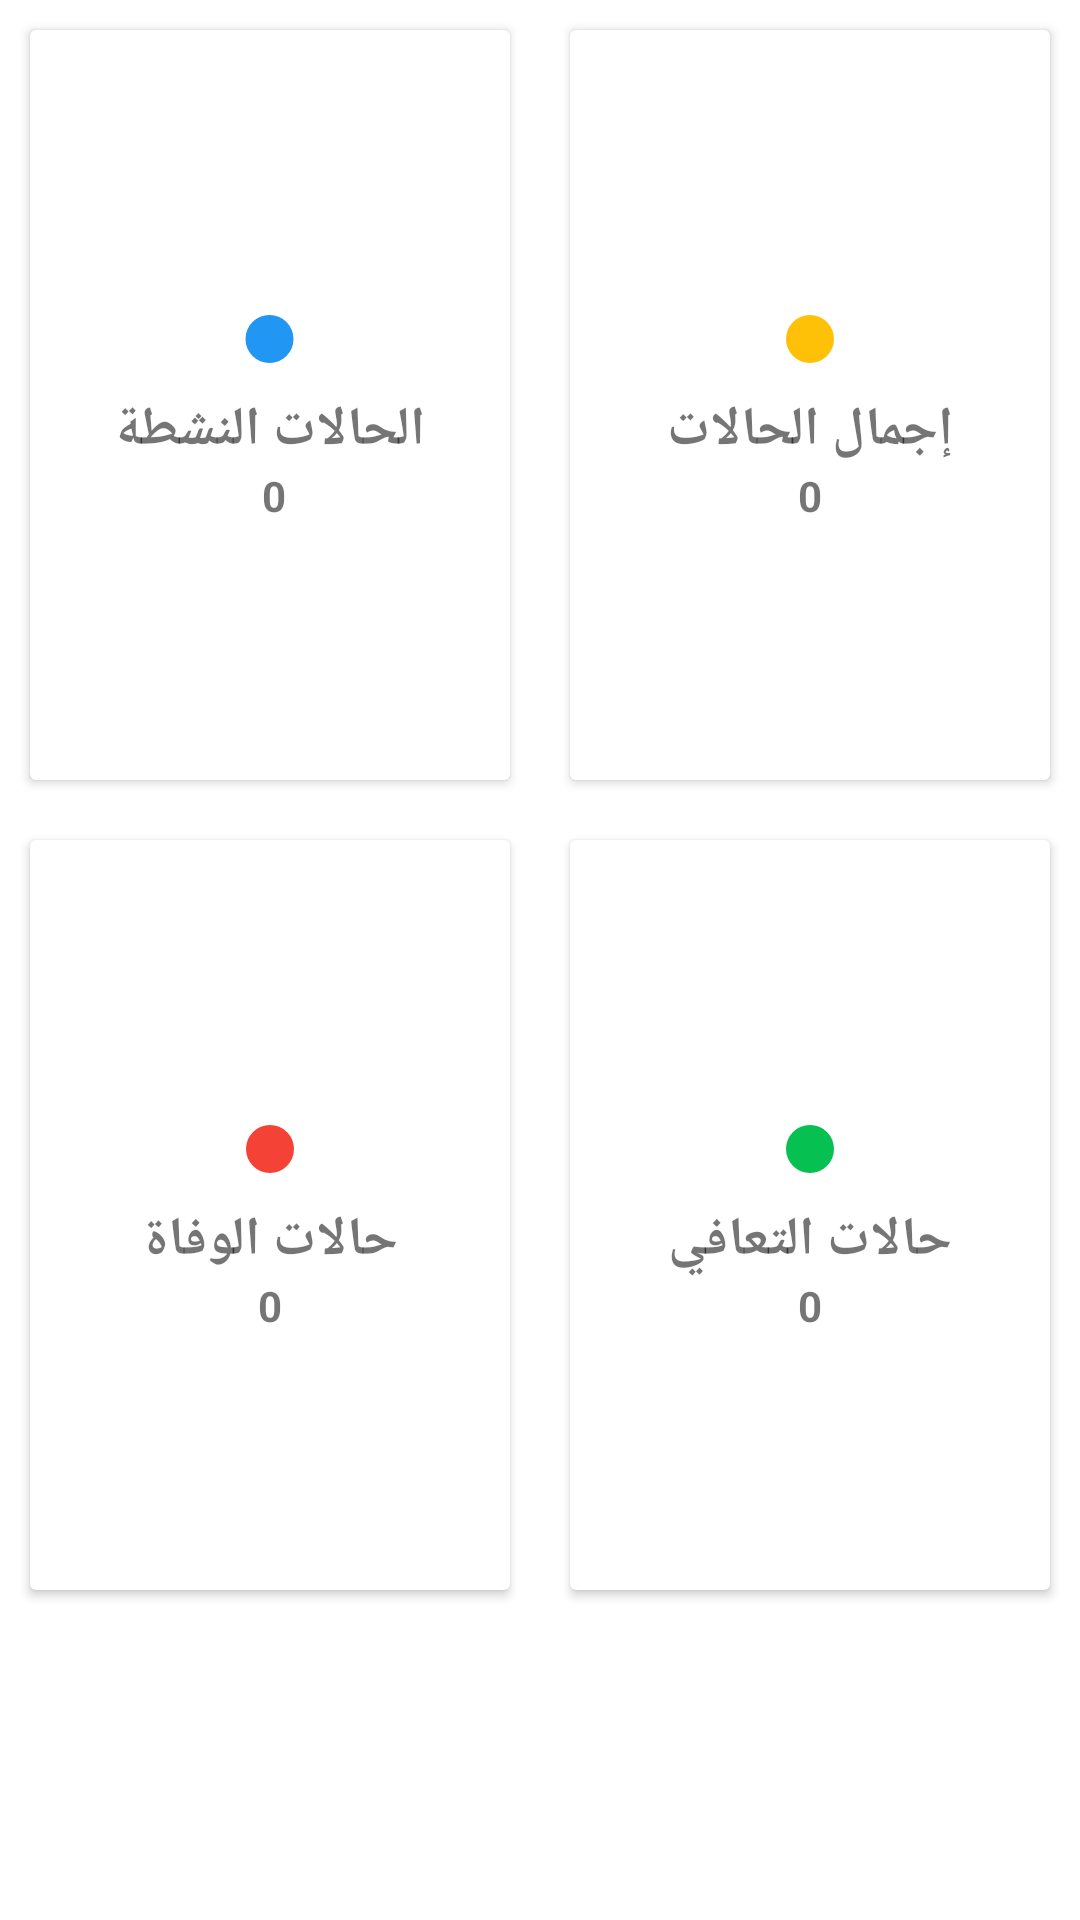

Android layout source for this screen:
<!-- AndroidManifest.xml: application theme Theme.Vaccine -->
<!-- res/layout/content_main.xml -->
<?xml version="1.0" encoding="utf-8"?>
<LinearLayout xmlns:android="http://schemas.android.com/apk/res/android"
    xmlns:app="http://schemas.android.com/apk/res-auto"
    xmlns:tools="http://schemas.android.com/tools"
    android:layout_width="match_parent"
    android:layout_height="match_parent"
    android:orientation="vertical"
    app:layout_behavior="@string/appbar_scrolling_view_behavior"
    tools:showIn="@layout/app_bar_main">

    <LinearLayout
        android:layout_width="match_parent"
        android:layout_height="wrap_content"
        android:orientation="horizontal">

        <androidx.cardview.widget.CardView
            android:id="@+id/all"
            android:layout_width="0dp"
            android:layout_height="250dp"
            android:layout_margin="10dp"
            android:layout_weight="1">

            <LinearLayout
                android:layout_width="wrap_content"
                android:layout_height="wrap_content"
                android:layout_gravity="center_vertical|center_horizontal"
                android:orientation="vertical">

                <ImageView
                    android:layout_width="match_parent"
                    android:layout_height="wrap_content"
                    android:layout_margin="10dp"
                    app:srcCompat="@drawable/dot_blue"
                    android:contentDescription="@string/dot_indicator" />

                <TextView
                    android:layout_width="wrap_content"
                    android:layout_height="wrap_content"
                    android:text="الحالات النشطة"
                    android:textSize="18sp"
                    android:textStyle="bold" />

                <TextView
                    android:id="@+id/infected_txt"
                    android:layout_width="match_parent"
                    android:layout_height="wrap_content"
                    android:text=" 0"
                    android:textAlignment="center"
                    android:textStyle="bold" />
            </LinearLayout>
        </androidx.cardview.widget.CardView>

        <androidx.cardview.widget.CardView
            android:id="@+id/cured"
            android:layout_width="0dp"
            android:layout_height="250dp"
            android:layout_margin="10dp"
            android:layout_weight="1">

            <LinearLayout
                android:layout_width="wrap_content"
                android:layout_height="wrap_content"
                android:layout_gravity="center_vertical|center_horizontal"
                android:orientation="vertical">

                <ImageView
                    android:layout_width="match_parent"
                    android:layout_height="wrap_content"
                    android:layout_margin="10dp"
                    app:srcCompat="@drawable/dot_yellow"
                    android:contentDescription="@string/dot_indicator"/>

                <TextView
                    android:layout_width="wrap_content"
                    android:layout_height="wrap_content"
                    android:text="إجمال الحالات"
                    android:textSize="18sp"
                    android:textStyle="bold" />

                <TextView
                    android:id="@+id/all_txt"
                    android:layout_width="match_parent"
                    android:layout_height="wrap_content"
                    android:text="0"
                    android:textAlignment="center"
                    android:textStyle="bold" />
            </LinearLayout>
        </androidx.cardview.widget.CardView>
    </LinearLayout>

    <LinearLayout
        android:layout_width="match_parent"
        android:layout_height="match_parent"
        android:orientation="horizontal">

        <androidx.cardview.widget.CardView
            android:id="@+id/active"
            android:layout_width="0dp"
            android:layout_height="250dp"
            android:layout_margin="10dp"
            android:layout_weight="1">

            <LinearLayout
                android:layout_width="wrap_content"
                android:layout_height="wrap_content"
                android:layout_gravity="center_vertical|center_horizontal"
                android:orientation="vertical">

                <ImageView
                    android:layout_width="match_parent"
                    android:layout_height="wrap_content"
                    android:layout_margin="10dp"
                    app:srcCompat="@drawable/dot_red"
                    android:contentDescription="@string/dot_indicator" />

                <TextView
                    android:layout_width="wrap_content"
                    android:layout_height="wrap_content"
                    android:text="حالات الوفاة"
                    android:textSize="18sp"
                    android:textStyle="bold" />

                <TextView
                    android:id="@+id/dead_txt"
                    android:layout_width="match_parent"
                    android:layout_height="wrap_content"
                    android:text="0"
                    android:textAlignment="center"
                    android:textStyle="bold" />
            </LinearLayout>
        </androidx.cardview.widget.CardView>

        <androidx.cardview.widget.CardView
            android:id="@+id/deaths"
            android:layout_width="0dp"
            android:layout_height="250dp"
            android:layout_margin="10dp"
            android:layout_weight="1">

            <LinearLayout
                android:layout_width="wrap_content"
                android:layout_height="wrap_content"
                android:layout_gravity="center_vertical|center_horizontal"
                android:orientation="vertical">

                <ImageView
                    android:layout_width="match_parent"
                    android:layout_height="wrap_content"
                    android:layout_margin="10dp"
                    app:srcCompat="@drawable/dot_green"
                    android:contentDescription="@string/dot_indicator" />

                <TextView
                    android:layout_width="wrap_content"
                    android:layout_height="wrap_content"
                    android:text="حالات التعافي"
                    android:textSize="18sp"
                    android:textStyle="bold" />

                <TextView
                    android:id="@+id/well_txt"
                    android:layout_width="match_parent"
                    android:layout_height="wrap_content"
                    android:text="0"
                    android:textAlignment="center"
                    android:textStyle="bold" />
            </LinearLayout>
        </androidx.cardview.widget.CardView>
    </LinearLayout>
</LinearLayout>
<!-- res/layout/app_bar_main.xml (included above) -->
<?xml version="1.0" encoding="utf-8"?>
<androidx.coordinatorlayout.widget.CoordinatorLayout xmlns:android="http://schemas.android.com/apk/res/android"
    xmlns:app="http://schemas.android.com/apk/res-auto"
    xmlns:tools="http://schemas.android.com/tools"
    android:layout_width="match_parent"
    android:layout_height="match_parent"
    tools:context=".activities.IndexActivity">

    <com.google.android.material.appbar.AppBarLayout
        android:layout_width="match_parent"
        android:layout_height="wrap_content"
        android:theme="@style/Theme.Corona.AppBarOverlay">

        <androidx.appcompat.widget.Toolbar
            android:id="@+id/toolbar"
            android:layout_width="match_parent"
            android:layout_height="?attr/actionBarSize"
            android:background="?attr/colorPrimary"
            app:popupTheme="@style/Theme.Corona.PopupOverlay" />

    </com.google.android.material.appbar.AppBarLayout>

    <include layout="@layout/content_main" />


</androidx.coordinatorlayout.widget.CoordinatorLayout>
<!-- resources referenced by this layout -->
<resources>
  <!-- drawable dot_blue (drawable) -->
  <?xml version="1.0" encoding="utf-8"?>
  <shape xmlns:android="http://schemas.android.com/apk/res/android">
      <size android:height="16dp" android:width="16dp"/>
      <corners android:radius="8dp"/>
      <solid android:color="#2196F3"/>
  </shape>
  <!-- drawable dot_green (drawable) -->
  <?xml version="1.0" encoding="utf-8"?>
  <shape xmlns:android="http://schemas.android.com/apk/res/android">
      <size android:height="16dp" android:width="16dp"/>
      <corners android:radius="8dp"/>
      <solid android:color="#06C151"/>
  </shape>
  <!-- drawable dot_red (drawable) -->
  <?xml version="1.0" encoding="utf-8"?>
  <shape xmlns:android="http://schemas.android.com/apk/res/android">
      <size android:height="16dp" android:width="16dp"/>
      <corners android:radius="8dp"/>
      <solid android:color="#F44336"/>
  </shape>
  <!-- drawable dot_yellow (drawable) -->
  <?xml version="1.0" encoding="utf-8"?>
  <shape xmlns:android="http://schemas.android.com/apk/res/android">
      <size android:height="16dp" android:width="16dp"/>
      <corners android:radius="8dp"/>
      <solid android:color="#FFC107"/>
  </shape>
  <string name="dot_indicator">Dot Indicator</string>
  <style name="Theme.Corona.AppBarOverlay" parent="ThemeOverlay.AppCompat.Dark.ActionBar" />
  <style name="Theme.Corona.PopupOverlay" parent="ThemeOverlay.AppCompat.Light" />
  <style name="Theme.Vaccine" parent="Theme.MaterialComponents.DayNight.DarkActionBar">
          
          <item name="colorPrimary">@color/teal_700</item>
          <item name="colorPrimaryVariant">@color/teal_200</item>
          <item name="colorOnPrimary">@color/white</item>
          
          <item name="colorSecondary">@color/teal_200</item>
          <item name="colorSecondaryVariant">@color/teal_700</item>
          <item name="colorOnSecondary">@color/black</item>
          
          <item name="android:statusBarColor" tools:targetApi="l">?attr/colorPrimaryVariant</item>
          
      </style>
  <color name="teal_700">#FF018786</color>
  <color name="teal_200">#FF03DAC5</color>
  <color name="white">#FFFFFFFF</color>
  <color name="black">#FF000000</color>
</resources>
